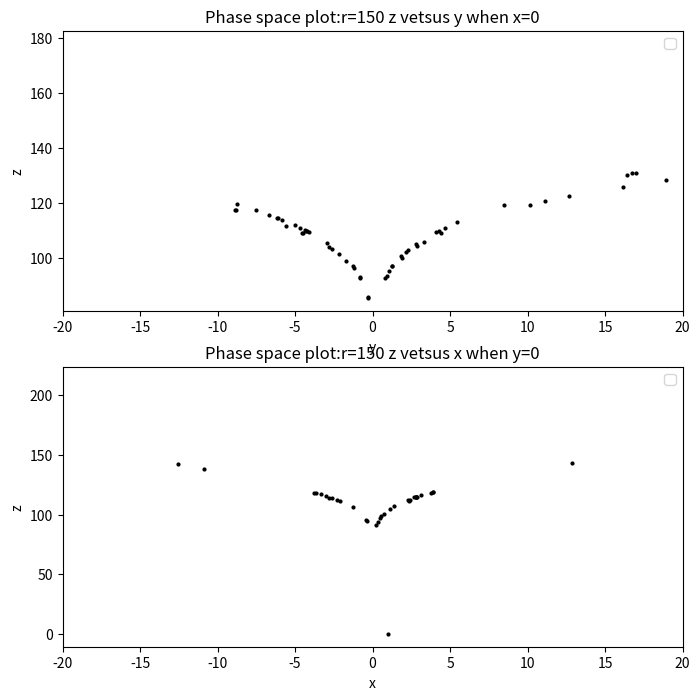

Reproduce this figure in Python.
import math
import matplotlib.pyplot as plt

a=10
b=8./3.

class Position():
    def __init__(self,_r,_x0=1,_y0=0,_z0=0,_t0=0,_time=60,_dt=0.0001):
        self.x=[_x0]
        self.y=[_y0]
        self.z=[_z0]
        self.t=[_t0]
        self.r=_r
        self.time=_time
        self.dt=_dt
        self.n=int(self.time/self.dt)
    def calculate(self):
        for i in range(self.n):
            self.x.append(self.x[-1]+a*(self.y[-1]-self.x[-1])*self.dt)
            self.y.append(self.y[-1]+(-self.x[-2]*self.z[-1]+self.r*self.x[-2]-self.y[-1])*self.dt)
            self.z.append(self.z[-1]+(self.x[-2]*self.y[-2]-b*self.z[-1])*self.dt)
            self.t.append(self.t[-1]+self.dt)
    def plot(self,color):
        plt.plot(self.t,self.z,color,label='r=$%d$'%self.r)
'''
A=Position(10)
A.calculate()
A.plot('r')
B=Position(20)
B.calculate()
B.plot('b')
C=Position(30)
C.calculate()
C.plot('g')
plt.title('Lorenz model,z vetsus time')
plt.xlabel('time(s)')
plt.ylabel('z')
plt.xlim(0,60)
plt.legend(loc='upper left')
plt.show()

A=Position(50)
A.calculate()
A.plot('y')
plt.title('Lorenz model,z vetsus time')
plt.xlabel('time(s)')
plt.ylabel('z')
plt.xlim(0,60)
plt.legend(loc='upper left')
plt.show()

B=Position(80)
B.calculate()
B.plot('orange')
plt.title('Lorenz model,z vetsus time')
plt.xlabel('time(s)')
plt.ylabel('z')
plt.xlim(0,60)
plt.legend(loc='upper left')
plt.show()

A=Position(110)
A.calculate()
A.plot('y')
plt.title('Lorenz model,z vetsus time')
plt.xlabel('time(s)')
plt.ylabel('z')
plt.xlim(0,60)
plt.legend(loc='upper left')
plt.show()

B=Position(140)
B.calculate()
B.plot('orange')
plt.title('Lorenz model,z vetsus time')
plt.xlabel('time(s)')
plt.ylabel('z')
plt.xlim(0,60)
plt.legend(loc='upper left')
plt.show()

A=Position(145)
A.calculate()
A.plot('purple')
plt.title('Lorenz model,z vetsus time')
plt.xlabel('time(s)')
plt.ylabel('z')
plt.xlim(0,60)
plt.legend(loc='upper left')
plt.show()

B=Position(155)
B.calculate()
B.plot('black')
plt.title('Lorenz model,z vetsus time')
plt.xlabel('time(s)')
plt.ylabel('z')
plt.xlim(0,60)
plt.legend(loc='upper left')
plt.show()

A=Position(160)
A.calculate()
A.plot('r')
plt.title('Lorenz model,z vetsus time')
plt.xlabel('time(s)')
plt.ylabel('z')
plt.xlim(0,60)
plt.legend(loc='upper left')
plt.show()

B=Position(165)
B.calculate()
B.plot('b')
plt.title('Lorenz model,z vetsus time')
plt.xlabel('time(s)')
plt.ylabel('z')
plt.xlim(0,60)
plt.legend(loc='upper left')
plt.show()

'''

class Posi():
    def __init__(self,_r,_x0=1,_y0=0,_z0=0,_t0=0,_time=60,_dt=0.0001):
        self.x=[_x0]
        self.y=[_y0]
        self.z=[_z0]
        self.t=[_t0]
        self.r=_r
        self.time=_time
        self.dt=_dt
        self.n=int(self.time/self.dt)
    def calculate(self):
        for i in range(self.n):
            self.x.append(self.x[-1]+a*(self.y[-1]-self.x[-1])*self.dt)
            self.y.append(self.y[-1]+(-self.x[-2]*self.z[-1]+self.r*self.x[-2]-self.y[-1])*self.dt)
            self.z.append(self.z[-1]+(self.x[-2]*self.y[-2]-b*self.z[-1])*self.dt)
            self.t.append(self.t[-1]+self.dt)
    def plot_zx(self,color):
        plt.plot(self.x,self.z,color)
    def plot_zy(self,color):
        plt.plot(self.y,self.z,color)

'''
fig=plt.figure(figsize=(8,12))
ax1=plt.subplot(211)
A=Posi(30)
A.calculate()
A.plot_zx('r-')
plt.title('Phase space plot:z vetsus x')
plt.xlabel('x')
plt.ylabel('z')
plt.legend()

ax2=plt.subplot(212)
B=Posi(30)
B.calculate()
B.plot_zy('r-')
plt.title('Phase space plot:z vetsus y')
plt.xlabel('y')
plt.ylabel('z')
plt.legend()

plt.show()

fig=plt.figure(figsize=(8,12))
ax1=plt.subplot(211)
A=Posi(80)
A.calculate()
A.plot_zx('r-')
plt.title('Phase space plot:z vetsus x')
plt.xlabel('x')
plt.ylabel('z')
plt.legend()

ax2=plt.subplot(212)
B=Posi(80)
B.calculate()
B.plot_zy('r-')
plt.title('Phase space plot:z vetsus y')
plt.xlabel('y')
plt.ylabel('z')
plt.legend()

plt.show()

fig=plt.figure(figsize=(8,12))
ax1=plt.subplot(211)
A=Posi(140)
A.calculate()
A.plot_zx('r-')
plt.title('Phase space plot:z vetsus x')
plt.xlabel('x')
plt.ylabel('z')
plt.legend()

ax2=plt.subplot(212)
B=Posi(140)
B.calculate()
B.plot_zy('r-')
plt.title('Phase space plot:z vetsus y')
plt.xlabel('y')
plt.ylabel('z')
plt.legend()

plt.show()

fig=plt.figure(figsize=(8,12))
ax1=plt.subplot(211)
A=Posi(150)
A.calculate()
A.plot_zx('r-')
plt.title('Phase space plot:z vetsus x')
plt.xlabel('x')
plt.ylabel('z')
plt.legend()

ax2=plt.subplot(212)
B=Posi(150)
B.calculate()
B.plot_zy('r-')
plt.title('Phase space plot:z vetsus y')
plt.xlabel('y')
plt.ylabel('z')
plt.legend()

plt.show()

fig=plt.figure(figsize=(8,12))
ax1=plt.subplot(211)
A=Posi(165)
A.calculate()
A.plot_zx('r-')
plt.title('Phase space plot:z vetsus x')
plt.xlabel('x')
plt.ylabel('z')
plt.legend()

ax2=plt.subplot(212)
B=Posi(165)
B.calculate()
B.plot_zy('r-')
plt.title('Phase space plot:z vetsus y')
plt.xlabel('y')
plt.ylabel('z')
plt.legend()

plt.show()
'''
class Bifujian():
    def __init__(self,_r,_x0=1,_y0=0,_z0=0,_t0=0,_time=500,_dt=0.001):
        self.x=[_x0]
        self.y=[_y0]
        self.z=[_z0]
        self.t=[_t0]
        self.r=_r
        self.time=_time
        self.dt=_dt
        self.n=int(self.time/self.dt)
    def calculate(self):
        for i in range(self.n):
            self.x.append(self.x[-1]+a*(self.y[-1]-self.x[-1])*self.dt)
            self.y.append(self.y[-1]+(-self.x[-2]*self.z[-1]+self.r*self.x[-2]-self.y[-1])*self.dt)
            self.z.append(self.z[-1]+(self.x[-2]*self.y[-2]-b*self.z[-1])*self.dt)
            self.t.append(self.t[-1]+self.dt)
    def plot_zy(self):
        y_section=[]
        z_section=[]
        for i in range(len(self.t)):
            if abs(self.x[i]-0.)<4E-3:
                y_section.append(self.y[i])
                z_section.append(self.z[i])
        plt.plot(y_section,z_section,'ok',markersize=2)
    def plot_zx(self):
        x_section=[]
        z_section=[]
        for i in range(len(self.t)):
            if abs(self.y[i]-0.)<4E-3:
                x_section.append(self.x[i])
                z_section.append(self.z[i])
        plt.plot(x_section,z_section,'ok',markersize=2)
'''
plt.figure(figsize=(8,8))
a1=plt.subplot(211)
A=Bifujian(160)
A.calculate()
A.plot_zy()
plt.title('Phase space plot:r=160 z vetsus y when x=0')
plt.xlabel('y')
plt.xlim(-40,40)
plt.ylabel('z')
plt.legend()

a2=plt.subplot(212)
B=Bifujian(160)
B.calculate()
B.plot_zx()
plt.title('Phase space plot:r=160 z vetsus x when y=0')
plt.xlabel('x')
plt.ylabel('z')
plt.xlim(-40,40)
plt.legend()
'''

plt.figure(figsize=(8,8))
a1=plt.subplot(211)
A=Bifujian(150)
A.calculate()
A.plot_zy()
plt.title('Phase space plot:r=150 z vetsus y when x=0')
plt.xlabel('y')
plt.ylabel('z')
plt.xlim(-20,20)
plt.legend()

a2=plt.subplot(212)
B=Bifujian(150)
B.calculate()
B.plot_zx()
plt.title('Phase space plot:r=150 z vetsus x when y=0')
plt.xlabel('x')
plt.ylabel('z')
plt.xlim(-20,20)
plt.legend()